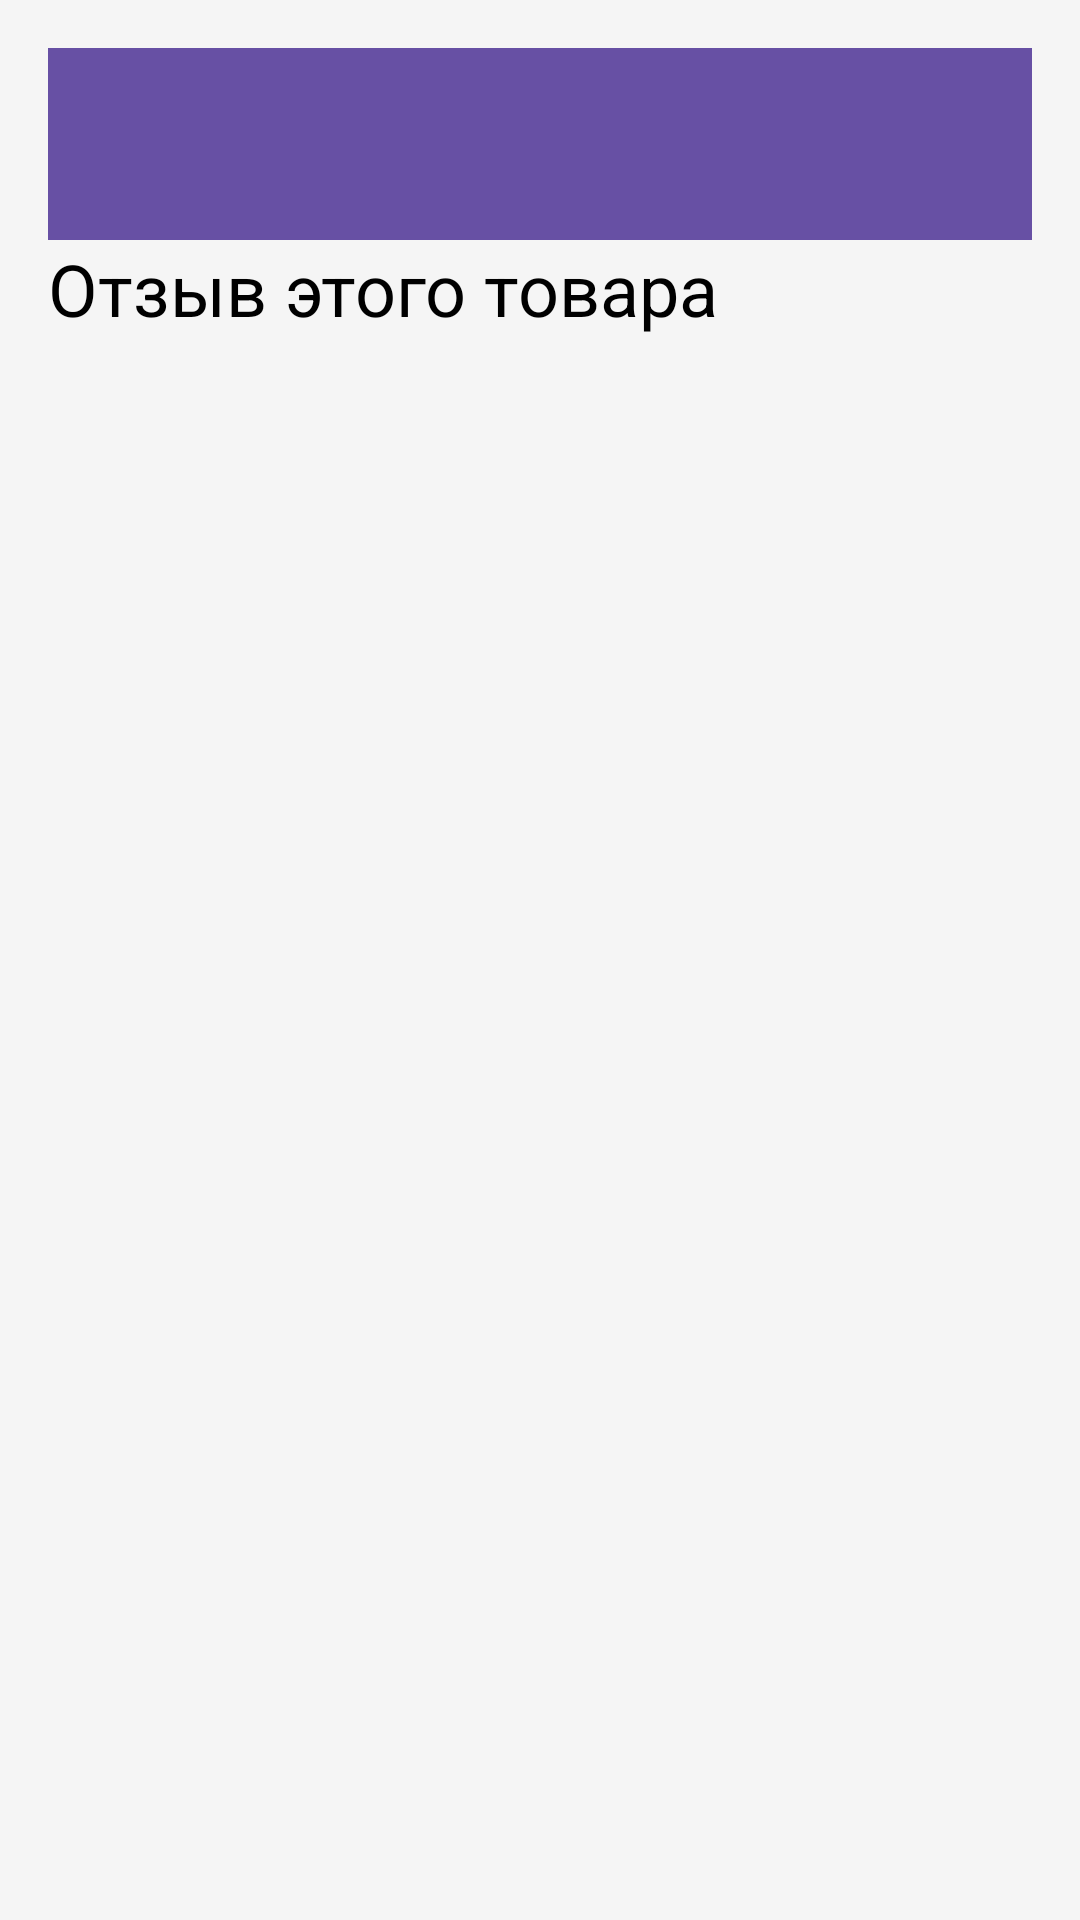

Reconstruct the res/layout file that produces this screen, plus the resources it refers to.
<!-- AndroidManifest.xml: application theme Theme.KRMobil -->
<!-- res/layout/activity_reviews.xml -->
<?xml version="1.0" encoding="utf-8"?>
<LinearLayout xmlns:android="http://schemas.android.com/apk/res/android"
    android:layout_width="match_parent"
    android:layout_height="match_parent"
    xmlns:app="http://schemas.android.com/apk/res-auto"
    android:orientation="vertical"
    android:padding="16dp"
    android:background="#F5F5F5">

    <androidx.appcompat.widget.Toolbar
        android:id="@+id/toolbar"
        android:layout_width="match_parent"
        android:layout_height="?attr/actionBarSize"
        android:background="?attr/colorPrimary"
        android:theme="?attr/actionBarTheme"
        android:elevation="4dp"
        app:popupTheme="@style/ThemeOverlay.AppCompat.Light" />

    <TextView
        android:id="@+id/reviews_title"
        android:layout_width="match_parent"
        android:layout_height="wrap_content"
        android:text="Отзыв этого товара"
        android:textSize="24sp"
        android:textColor="#000000"
        android:paddingBottom="16dp" />

    <TextView
        android:id="@+id/no_comments_text"
        android:layout_width="match_parent"
        android:layout_height="wrap_content"
        android:text="Пока о товаре нет комментариев"
        android:textSize="16sp"
        android:textColor="#000000"
        android:visibility="gone"
        android:paddingBottom="16dp" />

    <androidx.recyclerview.widget.RecyclerView
        android:id="@+id/recyclerViewReviews"
        android:layout_width="match_parent"
        android:layout_height="match_parent" />
</LinearLayout>
<!-- resources referenced by this layout -->
<resources>
  <style name="Theme.KRMobil" parent="Base.Theme.KRMobil" />
  <style name="Base.Theme.KRMobil" parent="Theme.Material3.DayNight.NoActionBar">
          
          
      </style>
</resources>
